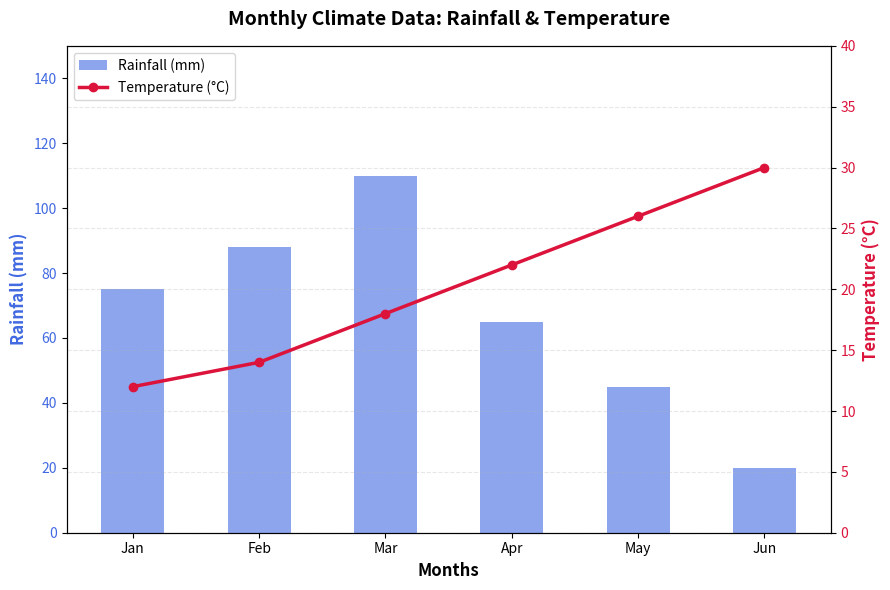

This figure's Python source:
# Advanced Example: Create a classic climate graph (like a temperature and
# rainfall plot)
# with bars at the bottom and a line above them,

import matplotlib.pyplot as plt

# 1. Define your climate data (e.g., 6 months of data)
months = ["Jan", "Feb", "Mar", "Apr", "May", "Jun"]
rainfall_mm = [75, 88, 110, 65, 45, 20]      # Bar data (Lower values)
temp_celsius = [12, 14, 18, 22, 26, 30]       # Line data (Higher values)

# 2. Initialize the single plot and the primary Y-axis (Left)
fig, ax1 = plt.subplots(figsize=(9, 6))

# 3. Draw the Rainfall Bars on the primary axis
# Set alpha (transparency) so grid lines or data don't completely hide
bars = ax1.bar(months, rainfall_mm, color="royalblue", alpha=0.6, width=0.5, label="Rainfall (mm)")
ax1.set_xlabel("Months", fontsize=12, fontweight="bold")
ax1.set_ylabel("Rainfall (mm)", color="royalblue", fontsize=12, fontweight="bold")
ax1.tick_params(axis="y", labelcolor="royalblue")
ax1.set_ylim(0, 150) # Set limit so bars stay neatly at the bottom half

# 4. Create the secondary Y-axis (Right) sharing the same X-axis
ax2 = ax1.twinx()

# 5. Draw the Temperature Line on the secondary axis
line = ax2.plot(months, temp_celsius, color="crimson", marker="o", linewidth=2.5, label="Temperature (°C)")
ax2.set_ylabel("Temperature (°C)", color="crimson", fontsize=12, fontweight="bold")
ax2.tick_params(axis="y", labelcolor="crimson")
ax2.set_ylim(0, 40) # Adjust scale so the line hovers elegantly above the bars

# 6. Add a clean, combined legend for both plot types
# Since they are on different axes, we manually combine their labels
lines_labels = [bars, line[0]]
labels = [l.get_label() for l in lines_labels]
ax1.legend(lines_labels, labels, loc="upper left")

# 7. Add Title and finalize layout
plt.title("Monthly Climate Data: Rainfall & Temperature", fontsize=14, fontweight="bold", pad=15)
plt.grid(axis='y', linestyle='--', alpha=0.3) # Subtle horizontal gridlines
plt.tight_layout()

# 8. Render the single figure
plt.show()
